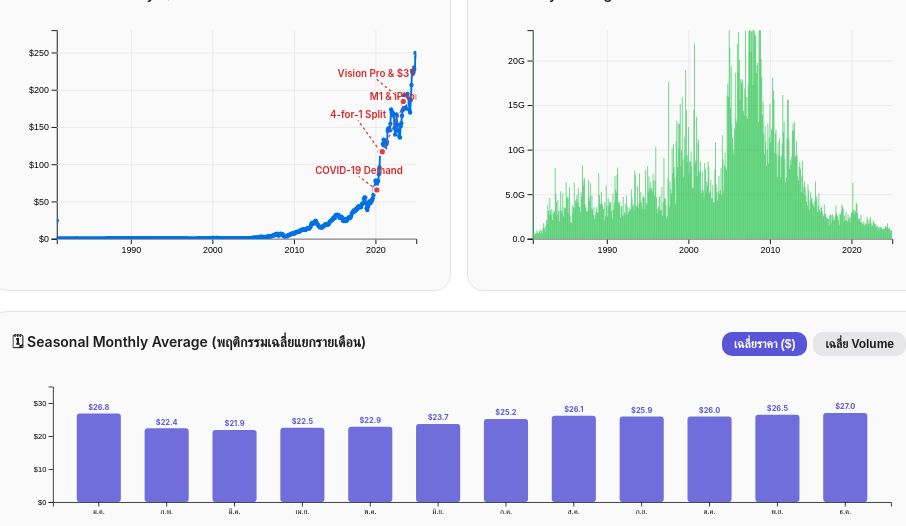
D3 v7 page, settled after 480 driven frames (8 s of simulated time); the page loaded 1 data file(s).


    const width = 480;
    const height = 300; 
    const margin = { top: 25, right: 20, bottom: 40, left: 55 };

    const innerWidth = width - margin.left - margin.right;
    const innerHeight = height - margin.top - margin.bottom;

    const widthSeason = 1200;
    const heightSeason = 220;
    const innerWidthSeason = widthSeason - margin.left - margin.right;
    const innerHeightSeason = heightSeason - margin.top - margin.bottom;

    const svgLine = d3.select("#lineChart").attr("viewBox", `0 0 ${width} ${height}`);
    const chartLine = svgLine.append("g").attr("transform", `translate(${margin.left},${margin.top})`);

    const svgBar = d3.select("#volumeChart").attr("viewBox", `0 0 ${width} ${height}`);
    const chartBar = svgBar.append("g").attr("transform", `translate(${margin.left},${margin.top})`);

    const svgSeason = d3.select("#seasonChart").attr("viewBox", `0 0 ${widthSeason} ${heightSeason}`);
    const chartSeason = svgSeason.append("g").attr("transform", `translate(${margin.left},${margin.top})`);
    const tooltip = d3.select("#tooltip")
    .style("position","absolute")
    .style("background","#222")
    .style("color","#fff")
    .style("padding","8px")
    .style("border-radius","6px")
    .style("font-size","12px")
    .style("pointer-events","none")
    .style("opacity",0);

    const events = [
      { id: "2020-03", date: "2020-03", title: "COVID-19 Demand", desc: "ช่วง WFH ความต้องการ Mac และ iPad พุ่งสูงขึ้นอย่างก้าวกระโดด", dy: -15, dx: -20 },
      { id: "2020-08", date: "2020-08", title: "4-for-1 Split", desc: "Apple ประกาศแตกหุ้น 4 ต่อ 1 เพื่อเพิ่มสภาพคล่องตลาด", dy: -35, dx: -25 },
      { id: "2020-11", date: "2020-11", title: "M1 & iPhone 12", desc: "เปิดตัวชิป Apple Silicon M1 และ iPhone 12 5G", dy: -55, dx: 25 },
      { id: "2023-06", date: "2023-06", title: "Vision Pro & $3T", desc: "เปิดตัว Vision Pro และมูลค่าตลาดทะลุ 3 ล้านล้านดอลลาร์", dy: -25, dx: -30 }
    ];

    let selectEventFn = null;
    let resetViewFn = null;
    let toggleSeasonMetric = null;

    // โหลดไฟล์ CSV หากหาไม่เจอจะสลับใช้ Mock Data ทันที
    d3.csv("data/apple_stock_monthly.csv").then(rawData => {
      processAndDraw(rawData);
    }).catch(() => {
      console.warn("ไม่พบไฟล์ CSV ระบบรันด้วย Mock Data สำรอง");
      processAndDraw(generateMockData());
    });

    function generateMockData() {
      const mock = [];
      let basePrice = 70;
      let date = new Date(2020, 0, 1);
      for (let i = 0; i < 48; i++) {
        basePrice += (Math.random() - 0.42) * 6;
        mock.push({
          Year_Month: d3.timeFormat("%Y-%m")(date),
          Avg_Close: Math.max(50, basePrice),
          Total_Volume: Math.floor(Math.random() * 2000000000) + 1000000000
        });
        date.setMonth(date.getMonth() + 1);
      }
      return mock;
    }

    function processAndDraw(rawData) {
      const parseDate = d3.timeParse("%Y-%m");
      const cleanData = rawData.map(d => {
        const dt = parseDate(d.Year_Month) || new Date(d.Year_Month);
        return {
          Year_Month: dt,
          Month_Index: dt.getMonth(),
          Avg_Close: +d.Avg_Close,
          Total_Volume: +d.Total_Volume
        };
      }).filter(d => d.Year_Month && !isNaN(d.Avg_Close));

      cleanData.sort((a, b) => a.Year_Month - b.Year_Month);
      drawDashboard(cleanData);
    }

    function drawDashboard(data) {
      const parseDate = d3.timeParse("%Y-%m");
      const formatMonth = d3.timeFormat("%Y-%m");
      const monthNames = ["ม.ค.", "ก.พ.", "มี.ค.", "เม.ย.", "พ.ค.", "มิ.ย.", "ก.ค.", "ส.ค.", "ก.ย.", "ต.ค.", "พ.ย.", "ธ.ค."];

      const monthlyStats = d3.range(0, 12).map(mIdx => {
        const monthData = data.filter(d => d.Month_Index === mIdx);
        return {
          monthIndex: mIdx,
          monthName: monthNames[mIdx],
          avgPrice: d3.mean(monthData, d => d.Avg_Close) || 0,
          avgVolume: d3.mean(monthData, d => d.Total_Volume) || 0
        };
      });
      function showTooltip(event,d){

          tooltip
            .style("opacity",1)
            .html(`
            <b>${d3.timeFormat("%B %Y")(d.Year_Month)}</b><br>
            Price : $${d.Avg_Close.toFixed(2)}<br>
            Volume : ${d3.format(",")(d.Total_Volume)}
            `)
            .style("left",(event.pageX+15)+"px")
            .style("top",(event.pageY-20)+"px");
      }

      function hideTooltip(){
          tooltip.style("opacity",0);
      }
      // SCALES
      const xBase = d3.scaleTime().domain(d3.extent(data, d => d.Year_Month)).range([0, innerWidth]);
      const yLine = d3.scaleLinear().domain([0, d3.max(data, d => d.Avg_Close) * 1.08]).nice().range([innerHeight, 0]);

      const maxVolume = d3.quantile(data.map(d => d.Total_Volume).sort(d3.ascending), 0.98) || d3.max(data, d => d.Total_Volume);
      const yBar = d3.scaleLinear().domain([0, maxVolume]).range([innerHeight, 0]);

      let currentXScale = xBase;

      // AXES
      const xAxisLine = chartLine.append("g").attr("transform", `translate(0,${innerHeight})`).call(d3.axisBottom(xBase).ticks(5).tickFormat(d3.timeFormat("%Y")));
      chartLine.append("g").call(d3.axisLeft(yLine).ticks(5).tickFormat(d => `$${d}`));

      const xAxisBar = chartBar.append("g").attr("transform", `translate(0,${innerHeight})`).call(d3.axisBottom(xBase).ticks(5).tickFormat(d3.timeFormat("%Y")));
      chartBar.append("g").call(d3.axisLeft(yBar).ticks(5).tickFormat(d3.format(".2s")));

      // GRIDS
      const gridXLine = chartLine.append("g").attr("class", "grid").attr("transform", `translate(0,${innerHeight})`).call(d3.axisBottom(xBase).ticks(5).tickSize(-innerHeight).tickFormat(""));
      chartLine.append("g").attr("class", "grid").call(d3.axisLeft(yLine).ticks(5).tickSize(-innerWidth).tickFormat(""));

      const gridXBar = chartBar.append("g").attr("class", "grid").attr("transform", `translate(0,${innerHeight})`).call(d3.axisBottom(xBase).ticks(5).tickSize(-innerHeight).tickFormat(""));
      chartBar.append("g").attr("class", "grid").call(d3.axisLeft(yBar).ticks(5).tickSize(-innerWidth).tickFormat(""));

      // CLIPPING
      chartLine.append("clipPath").attr("id", "clip-line").append("rect").attr("width", innerWidth).attr("height", innerHeight);
      chartBar.append("clipPath").attr("id", "clip-bar").append("rect").attr("width", innerWidth).attr("height", innerHeight);

      const bodyLine = chartLine.append("g").attr("clip-path", "url(#clip-line)");
      const bodyBar = chartBar.append("g").attr("clip-path", "url(#clip-bar)");

      // LINE CHART & ANIMATION
      const lineGen = d3.line().x(d => xBase(d.Year_Month)).y(d => yLine(d.Avg_Close)).curve(d3.curveMonotoneX);
      const path = bodyLine.append("path").datum(data).attr("fill", "none").attr("stroke", "#0071e3").attr("stroke-width", 2.2).attr("d", lineGen);

      const totalLength = path.node().getTotalLength();
      path.attr("stroke-dasharray", totalLength + " " + totalLength)
          .attr("stroke-dashoffset", totalLength)
          .transition().duration(1500).ease(d3.easeCubicOut)
          .attr("stroke-dashoffset", 0);

      const dots = bodyLine.selectAll(".dot").data(data).enter().append("circle")
        .attr("class", "dot")
        .attr("cx", d => xBase(d.Year_Month)).attr("cy", d => yLine(d.Avg_Close)).attr("r", 0).attr("fill", "#0071e3").style("cursor", "pointer");

      dots.transition().delay((d, i) => i * 2).duration(300).attr("r", 2.5);

      // ANNOTATIONS
      const annotationGroup = bodyLine.append("g").attr("class", "annotations").style("opacity", 0);
      events.forEach(event => {
        const targetDate = parseDate(event.date);
        const matchedData = data.find(d => d.Year_Month.getTime() === targetDate?.getTime());

        if (matchedData) {
          const cx = xBase(matchedData.Year_Month);
          const cy = yLine(matchedData.Avg_Close);

          annotationGroup.append("line").attr("class", "annotation-line").attr("data-id", event.id)
            .attr("x1", cx).attr("y1", cy).attr("x2", cx + event.dx).attr("y2", cy + event.dy);

          annotationGroup.append("circle").attr("class", "annotation-circle").attr("data-id", event.id)
            .attr("cx", cx).attr("cy", cy).attr("r", 4);

          annotationGroup.append("text").attr("class", "annotation-text").attr("data-id", event.id)
            .attr("x", cx + event.dx).attr("y", cy + event.dy - 3).attr("text-anchor", "middle").text(event.title);
        }
      });
      annotationGroup.transition().delay(1400).duration(400).style("opacity", 1);

      // BAR CHART & ANIMATION
      let barW = Math.max(1, (innerWidth / data.length) - 0.5);
      const bars = bodyBar.selectAll(".bar").data(data).enter().append("rect")
        .attr("class", "bar")
        .attr("x", d => xBase(d.Year_Month) - barW / 2).attr("width", barW)
        .attr("y", innerHeight).attr("height", 0)
        .attr("fill", "#34c759").attr("opacity", 0.75).style("cursor", "pointer");

      bars.transition().duration(800).delay((d, i) => i * 2).ease(d3.easeCubicOut)
        .attr("y", d => yBar(Math.min(d.Total_Volume, maxVolume)))
        .attr("height", d => innerHeight - yBar(Math.min(d.Total_Volume, maxVolume)));

      // SEASONALITY CHART (ด้านล่าง)
      const xSeason = d3.scaleBand().domain(monthlyStats.map(d => d.monthName)).range([0, innerWidthSeason]).padding(0.35);
      const ySeasonPrice = d3.scaleLinear().domain([0, d3.max(monthlyStats, d => d.avgPrice) * 1.15]).nice().range([innerHeightSeason, 0]);
      const ySeasonVol = d3.scaleLinear().domain([0, d3.max(monthlyStats, d => d.avgVolume) * 1.15]).nice().range([innerHeightSeason, 0]);

      chartSeason.append("g").attr("transform", `translate(0,${innerHeightSeason})`).call(d3.axisBottom(xSeason));
      const yAxisSeason = chartSeason.append("g").call(d3.axisLeft(ySeasonPrice).ticks(4).tickFormat(d => `$${d}`));

      const seasonBars = chartSeason.selectAll(".season-bar")
        .data(monthlyStats).enter().append("rect")
        .attr("class", "season-bar")
        .attr("x", d => xSeason(d.monthName)).attr("width", xSeason.bandwidth())
        .attr("y", innerHeightSeason).attr("height", 0)
        .attr("fill", "#5856d6").attr("rx", 4).attr("opacity", 0.85).style("cursor", "pointer");

      seasonBars.transition().duration(700).delay((d, i) => i * 25)
        .attr("y", d => ySeasonPrice(d.avgPrice))
        .attr("height", d => innerHeightSeason - ySeasonPrice(d.avgPrice));

      const seasonLabels = chartSeason.selectAll(".season-label")
        .data(monthlyStats).enter().append("text")
        .attr("class", "season-label")
        .attr("x", d => xSeason(d.monthName) + xSeason.bandwidth() / 2)
        .attr("y", d => ySeasonPrice(d.avgPrice) - 5)
        .attr("text-anchor", "middle").attr("font-size", "10px").attr("font-weight", "bold").attr("fill", "#5856d6")
        .text(d => `$${d.avgPrice.toFixed(1)}`);

      toggleSeasonMetric = (metric) => {
        d3.select("#btnSeasonPrice").classed("active", metric === 'price');
        d3.select("#btnSeasonVol").classed("active", metric === 'volume');

        if (metric === 'price') {
          yAxisSeason.transition().duration(400).call(d3.axisLeft(ySeasonPrice).ticks(4).tickFormat(d => `$${d}`));
          seasonBars.transition().duration(400).attr("y", d => ySeasonPrice(d.avgPrice)).attr("height", d => innerHeightSeason - ySeasonPrice(d.avgPrice)).attr("fill", "#5856d6");
          seasonLabels.transition().duration(400).attr("y", d => ySeasonPrice(d.avgPrice) - 5).attr("fill", "#5856d6").text(d => `$${d.avgPrice.toFixed(1)}`);
        } else {
          yAxisSeason.transition().duration(400).call(d3.axisLeft(ySeasonVol).ticks(4).tickFormat(d3.format(".1s")));
          seasonBars.transition().duration(400).attr("y", d => ySeasonVol(d.avgVolume)).attr("height", d => innerHeightSeason - ySeasonVol(d.avgVolume)).attr("fill", "#ff9500");
          seasonLabels.transition().duration(400).attr("y", d => ySeasonVol(d.avgVolume) - 5).attr("fill", "#ff9500").text(d => d3.format(".2s")(d.avgVolume));
        }
      };

      // UPDATE SIDE PANEL (คลิกแล้วขึ้นข้อมูลฝั่งขวา)
      function updateSidePanel(dateStr, price, volume, extraDesc = "") {
        d3.select("#panelDateValue").text(dateStr);
        d3.select("#panelPriceValue").text(typeof price === 'number' ? `$${price.toFixed(2)}` : price);
        d3.select("#panelVolumeValue").text(typeof volume === 'number' ? d3.format(",")(volume) : volume);
        if (extraDesc) {
          d3.select("#panelDesc").html(`🎯 <b>Event Insight:</b> ${extraDesc}`);
        } else {
          d3.select("#panelDesc").html(`📊 ข้อมูลสรุปประจำเดือน <b>${dateStr}</b> แสดงราคาปิดเฉลี่ยและปริมาณการซื้อขายสุทธิ`);
        }
      }

      function highlightMonth(date){

        dots.attr("r",x=>
            x.Year_Month.getTime()==date.getTime()?6:2.5
        );

        bars.attr("fill",x=>
            x.Year_Month.getTime()==date.getTime()
            ?"#ff3b30"
            :"#34c759"
        );

        seasonBars.attr("fill",x=>
            x.monthIndex==date.getMonth()
            ?"#ff9500"
            :"#5856d6"
        );

}

      const onPointClick = (e, d) => {
        highlightMonth(d.Year_Month);
        const fullDate = d3.timeFormat("%B %Y")(d.Year_Month);
        updateSidePanel(fullDate, d.Avg_Close, d.Total_Volume);
        
        dots.attr("stroke", "none");
        d3.select(e.currentTarget).attr("stroke", "#1d1d1f").attr("stroke-width", 3);
      };

      dots
      .on("mouseover",showTooltip)
      .on("mousemove",showTooltip)
      .on("mouseout",hideTooltip)
      .on("click",onPointClick);
      bars
      .on("mouseover",showTooltip)
      .on("mousemove",showTooltip)
      .on("mouseout",hideTooltip)
      .on("click",onPointClick);

      seasonBars

.on("mouseover",(event,d)=>{

    tooltip
        .style("opacity",1)
        .html(`
        <b>${d.monthName}</b><br>
        Avg Price : $${d.avgPrice.toFixed(2)}<br>
        Avg Volume : ${d3.format(".2s")(d.avgVolume)}
        `)
        .style("left",(event.pageX+15)+"px")
        .style("top",(event.pageY-20)+"px");

    })

    .on("mousemove",(event)=>{
        tooltip
        .style("left",(event.pageX+15)+"px")
        .style("top",(event.pageY-20)+"px");
    })

    .on("mouseout",hideTooltip)

    .on("click",(event,d)=>{

        const selected=data.filter(x=>
            x.Month_Index==d.monthIndex
        );

        highlightMonth(selected[0].Year_Month);

        updateSidePanel(
            d.monthName,
            d.avgPrice,
            d.avgVolume
        );

    });

      // EVENT CLICK HANDLER
      selectEventFn = (eventId) => {
        const ev = events.find(e => e.id === eventId);
        if (!ev) return;

        const evDate = parseDate(ev.date);
        const matchedData = data.find(d => d.Year_Month.getTime() === evDate?.getTime());

        if (matchedData) {
          d3.select("#panelDateLabel").text("เหตุการณ์สำคัญ (Event)");
          updateSidePanel(`${ev.title} (${d3.timeFormat("%b %Y")(evDate)})`, matchedData.Avg_Close, matchedData.Total_Volume, ev.desc);
        }

        d3.selectAll(".event-chip").classed("active", false);
        d3.selectAll(".event-chip").filter((d, i, nodes) => nodes[i].textContent.includes(ev.date)).classed("active", true);

        const startDate = new Date(evDate); startDate.setMonth(startDate.getMonth() - 2);
        const endDate = new Date(evDate); endDate.setMonth(endDate.getMonth() + 2);

        dots.transition().duration(250)
          .attr("fill", d => formatMonth(d.Year_Month) === ev.date ? "#ff3b30" : (d.Year_Month >= startDate && d.Year_Month <= endDate ? "#ff9500" : "#d1d1d6"))
          .attr("r", d => formatMonth(d.Year_Month) === ev.date ? 6.5 : (d.Year_Month >= startDate && d.Year_Month <= endDate ? 4 : 2));

        bars.transition().duration(250)
          .attr("fill", d => (d.Year_Month >= startDate && d.Year_Month <= endDate) ? "#1b8a3e" : "#e5e5ea")
          .attr("opacity", d => (d.Year_Month >= startDate && d.Year_Month <= endDate) ? 1 : 0.3);
      };

      // SYNCHRONIZED ZOOM & PAN
      let isZooming = false;
      const sharedZoom = d3.zoom()
        .scaleExtent([1, 10])
        .translateExtent([[0, 0], [innerWidth, innerHeight]])
        .extent([[0, 0], [innerWidth, innerHeight]])
        .on("zoom", (e) => {
          if (isZooming) return;
          isZooming = true;

          currentXScale = e.transform.rescaleX(xBase);

          xAxisLine.call(d3.axisBottom(currentXScale).ticks(5).tickFormat(d3.timeFormat("%Y")));
          gridXLine.call(d3.axisBottom(currentXScale).ticks(5).tickSize(-innerHeight).tickFormat(""));

          xAxisBar.call(d3.axisBottom(currentXScale).ticks(5).tickFormat(d3.timeFormat("%Y")));
          gridXBar.call(d3.axisBottom(currentXScale).ticks(5).tickSize(-innerHeight).tickFormat(""));

          path.attr("d", d3.line().x(d => currentXScale(d.Year_Month)).y(d => yLine(d.Avg_Close)).curve(d3.curveMonotoneX));
          dots.attr("cx", d => currentXScale(d.Year_Month));

          annotationGroup.selectAll("line")
            .attr("x1", (d, i) => currentXScale(parseDate(events[i].date)))
            .attr("x2", (d, i) => currentXScale(parseDate(events[i].date)) + events[i].dx);
          annotationGroup.selectAll("circle").attr("cx", (d, i) => currentXScale(parseDate(events[i].date)));
          annotationGroup.selectAll("text").attr("x", (d, i) => currentXScale(parseDate(events[i].date)) + events[i].dx);

          const newBarW = Math.max(1, (innerWidth / data.length) * e.transform.k - 0.5);
          bars.attr("x", d => currentXScale(d.Year_Month) - newBarW / 2).attr("width", newBarW);

          if (e.sourceEvent) {
            if (e.sourceEvent.target.closest("#lineChart")) {
              svgBar.call(sharedZoom.transform, e.transform);
            } else if (e.sourceEvent.target.closest("#volumeChart")) {
              svgLine.call(sharedZoom.transform, e.transform);
            }
          }
          isZooming = false;
        });

      bodyLine.append("rect").attr("width", innerWidth).attr("height", innerHeight).attr("fill", "none").attr("pointer-events", "all").lower();
      bodyBar.append("rect").attr("width", innerWidth).attr("height", innerHeight).attr("fill", "none").attr("pointer-events", "all").lower();

      svgLine.call(sharedZoom);
      svgBar.call(sharedZoom);

      resetViewFn = () => {
        dots.transition().duration(250).attr("r", 2.5).attr("fill", "#0071e3").attr("stroke", "none");
        bars.transition().duration(250).attr("fill", "#34c759").attr("opacity", 0.75);
        d3.selectAll(".event-chip").classed("active", false);

        d3.select("#panelDateLabel").text("ช่วงเวลา / เดือน");
        d3.select("#panelDateValue").text("คลิกเลือกข้อมูลบนกราฟ");
        d3.select("#panelPriceValue").text("-");
        d3.select("#panelVolumeValue").text("-");
        d3.select("#panelDesc").html("💡 คลิกที่จุดบนกราฟราคา แท่ง Volume หรือปุ่ม Event ด้านบนเพื่อแสดงรายละเอียดตรงนี้");

        svgLine.transition().duration(500).call(sharedZoom.transform, d3.zoomIdentity);
        svgBar.transition().duration(500).call(sharedZoom.transform, d3.zoomIdentity);
      };

      annotationGroup.selectAll(".annotation-circle, .annotation-text")
        .on("click", (e) => {
          const eventId = d3.select(e.currentTarget).attr("data-id");
          selectEventFn(eventId);
        });
    }

    function selectEvent(eventId) { if (selectEventFn) selectEventFn(eventId); }
    function resetView() { if (resetViewFn) resetViewFn(); }
  

### data: data/apple_stock_monthly.csv
Year_Month, Avg_Close, Total_Volume
1980-12, 0.1359, 1344851200
1981-01, 0.1413, 608988800
1981-02, 0.1179, 321619200
1981-03, 0.1109, 700716800
1981-04, 0.1215, 536928000
1981-05, 0.1294, 590419200
1981-06, 0.1371, 950566400
1981-07, 0.1088, 667430400
1981-08, 0.09984, 548620800
1981-09, 0.08094, 743680000
1981-10, 0.08289, 904176000
1981-11, 0.08323, 586678400
1981-12, 0.09002, 1037120000
1982-01, 0.08862, 864214400
1982-02, 0.08444, 608406400
1982-03, 0.07407, 1199676800
1982-04, 0.07273, 1749596800
1982-05, 0.06632, 1243894400
1982-06, 0.0591, 803644800
1982-07, 0.05732, 1418211200
1982-08, 0.06471, 2156000000
1982-09, 0.08118, 1663558400
1982-10, 0.1038, 3779507200
1982-11, 0.1348, 3152307200
1982-12, 0.1384, 2725990400
1983-01, 0.1502, 4579030400
1983-02, 0.1998, 3153292800
1983-03, 0.1939, 2648329600
1983-04, 0.2043, 3338832000
1983-05, 0.2443, 2084409600
1983-06, 0.2487, 2807481600
1983-07, 0.1944, 3097830400
1983-08, 0.149, 3061542400
1983-09, 0.1348, 7941606400
1983-10, 0.09489, 5021878400
1983-11, 0.09224, 4122160000
1983-12, 0.1023, 2656617600
1984-01, 0.1224, 4358816000
1984-02, 0.1126, 3111360000
1984-03, 0.117, 1965891200
1984-04, 0.1186, 3216707200
1984-05, 0.1386, 5315676800
1984-06, 0.1271, 3175132800
1984-07, 0.1158, 2834899200
1984-08, 0.1246, 5111792000
1984-09, 0.1191, 2500624000
1984-10, 0.1108, 3563056000
1984-11, 0.1082, 3370057600
1984-12, 0.1203, 3455020800
1985-01, 0.1306, 6366416000
1985-02, 0.1254, 4733388800
1985-03, 0.1015, 4615587200
1985-04, 0.09566, 2868028800
1985-05, 0.08776, 4639129600
1985-06, 0.07321, 5811388800
1985-07, 0.07673, 2600595200
1985-08, 0.0674, 1818745600
1985-09, 0.07022, 1797196800
1985-10, 0.07563, 3785913600
1985-11, 0.08689, 2884672000
... 471 more rows